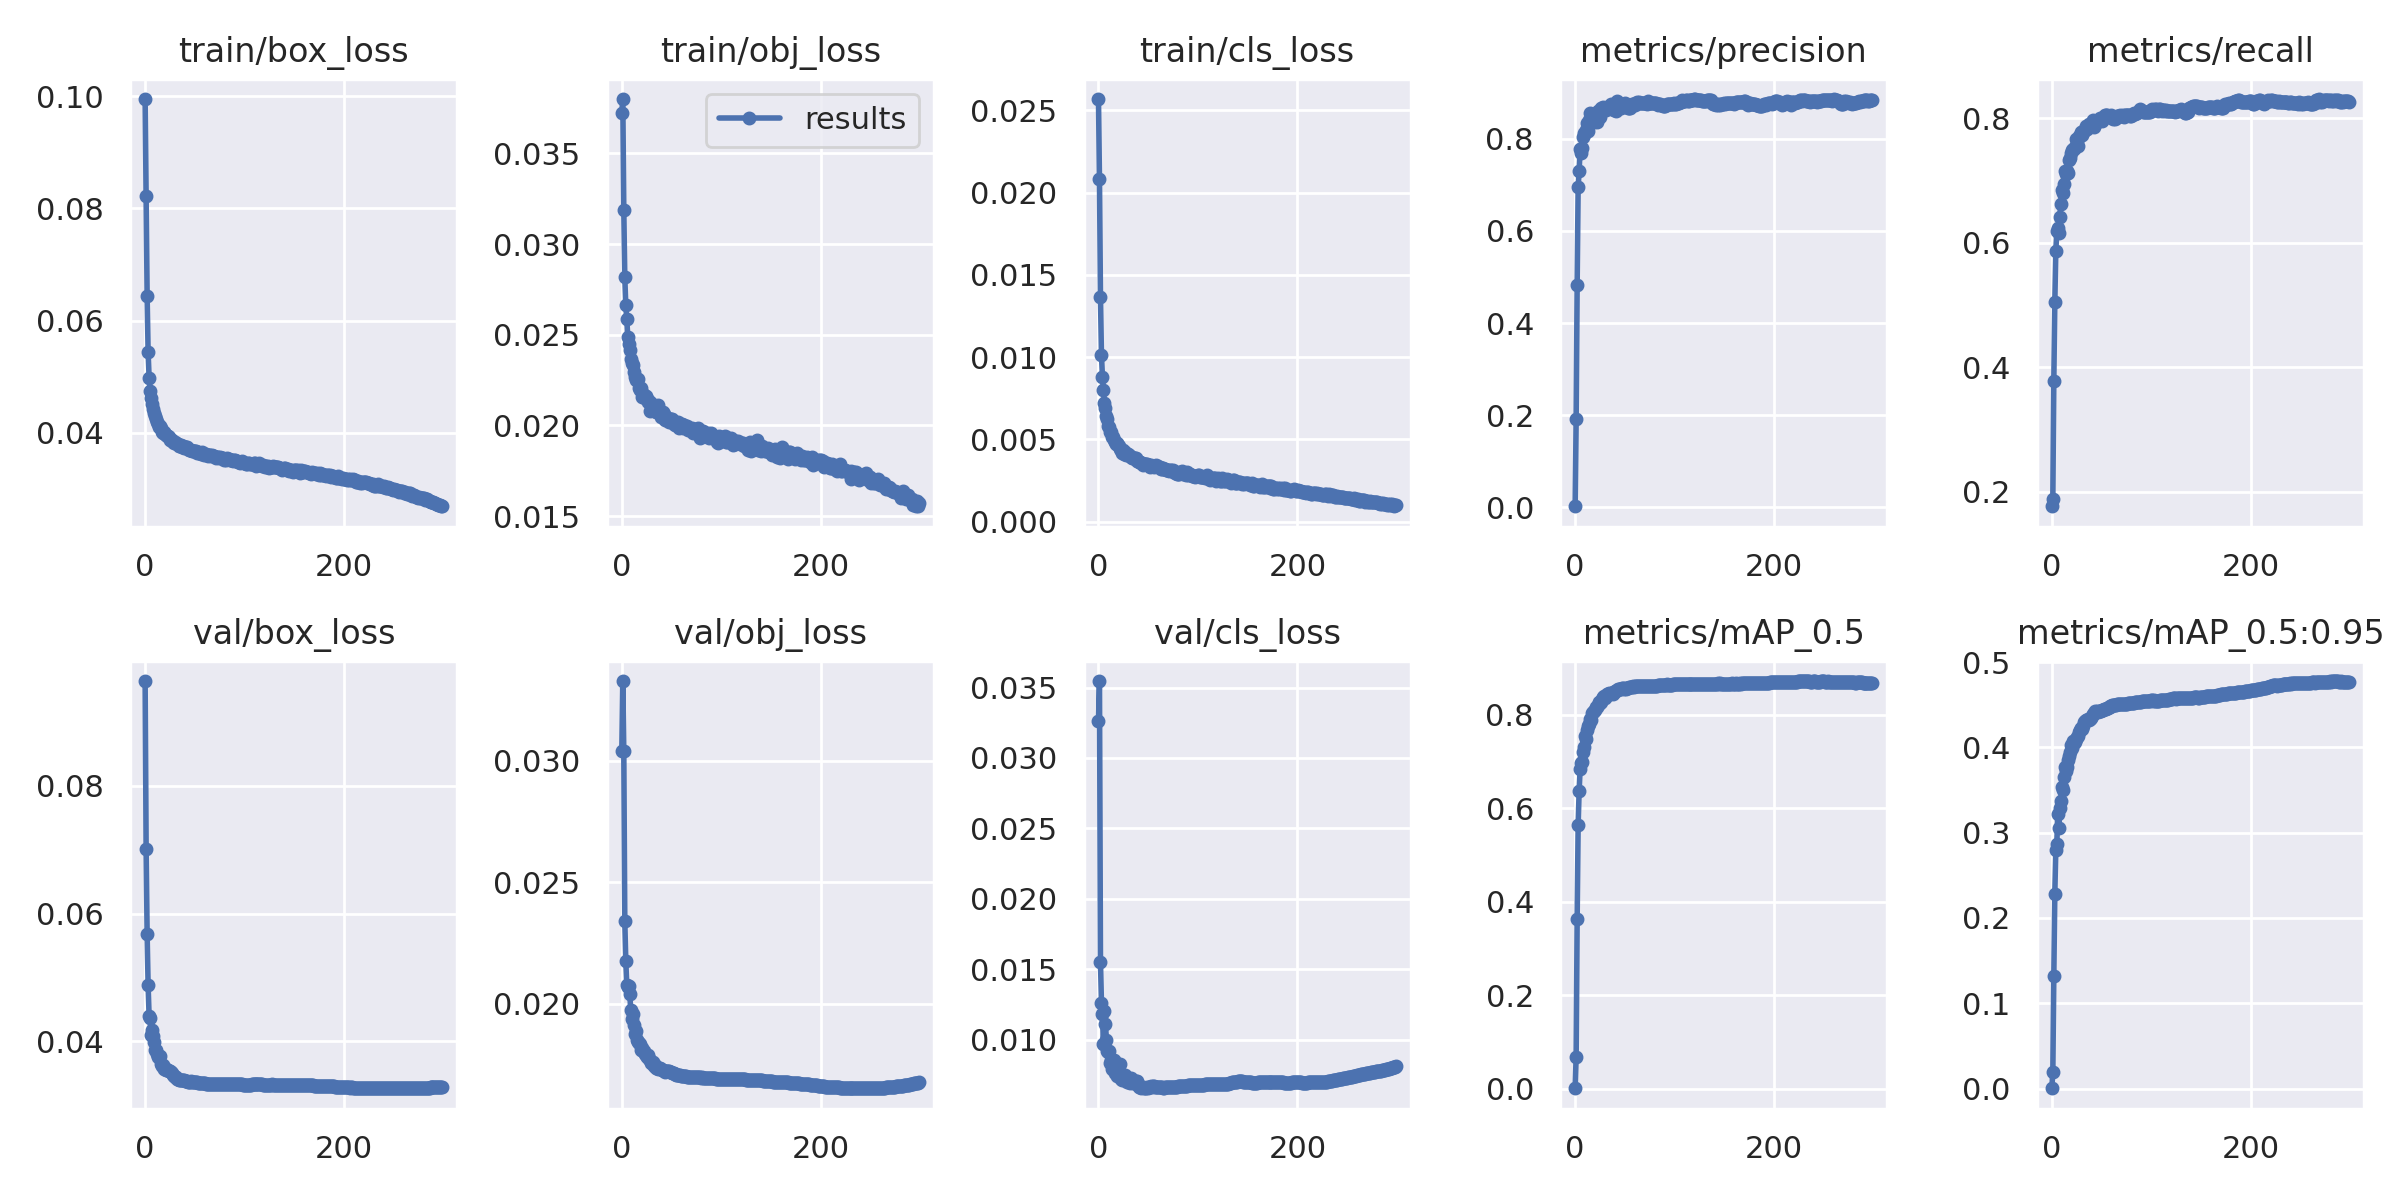

Data behind this chart, as committed beside it:
epoch, train/box_loss, train/obj_loss, train/cls_loss, metrics/precision, metrics/recall, metrics/mAP_0.5, metrics/mAP_0.5:0.95, val/box_loss, val/obj_loss, val/cls_loss, x/lr0, x/lr1, x/lr2
0, 0.0995, 0.03724, 0.02569, 0.002286, 0.177, 0.001347, 0.000323, 0.09642, 0.03039, 0.03262, 0.0701, 0.003322, 0.003322
1, 0.08212, 0.038, 0.0208, 0.1909, 0.1892, 0.0692, 0.01959, 0.07016, 0.03328, 0.03546, 0.04008, 0.006633, 0.006633
2, 0.06445, 0.03189, 0.01363, 0.4822, 0.3788, 0.3625, 0.1321, 0.05679, 0.03039, 0.01551, 0.01004, 0.009923, 0.009923
3, 0.05437, 0.02819, 0.01012, 0.695, 0.5044, 0.5639, 0.2286, 0.04877, 0.02342, 0.0126, 0.009901, 0.009901, 0.009901
4, 0.04983, 0.02663, 0.008791, 0.7306, 0.5863, 0.6368, 0.2798, 0.04393, 0.02178, 0.01182, 0.009901, 0.009901, 0.009901
5, 0.04745, 0.02588, 0.007971, 0.7786, 0.6183, 0.6847, 0.2867, 0.04368, 0.02079, 0.009673, 0.009868, 0.009868, 0.009868
6, 0.04624, 0.0249, 0.007205, 0.7687, 0.6235, 0.6963, 0.3217, 0.04106, 0.02071, 0.01199, 0.009835, 0.009835, 0.009835
7, 0.04516, 0.02451, 0.006932, 0.7808, 0.6159, 0.6995, 0.3051, 0.04179, 0.02074, 0.01107, 0.009802, 0.009802, 0.009802
8, 0.04418, 0.02415, 0.006432, 0.8045, 0.6413, 0.721, 0.3286, 0.04077, 0.02039, 0.009995, 0.009769, 0.009769, 0.009769
9, 0.04353, 0.02367, 0.00623, 0.8132, 0.6626, 0.7311, 0.3372, 0.03983, 0.01975, 0.00921, 0.009736, 0.009736, 0.009736
10, 0.04295, 0.02343, 0.005785, 0.8126, 0.6849, 0.755, 0.3536, 0.03857, 0.01938, 0.009083, 0.009703, 0.009703, 0.009703
11, 0.04248, 0.02333, 0.005732, 0.8183, 0.6793, 0.7492, 0.3506, 0.03862, 0.01959, 0.009157, 0.00967, 0.00967, 0.00967
12, 0.04191, 0.02293, 0.005463, 0.8348, 0.6935, 0.767, 0.3654, 0.03798, 0.01912, 0.008319, 0.009637, 0.009637, 0.009637
13, 0.0415, 0.0227, 0.005465, 0.817, 0.7147, 0.7753, 0.3766, 0.03747, 0.01878, 0.008536, 0.009604, 0.009604, 0.009604
14, 0.04107, 0.02251, 0.005161, 0.8401, 0.7106, 0.7805, 0.3728, 0.03764, 0.0189, 0.007938, 0.009571, 0.009571, 0.009571
15, 0.04118, 0.02251, 0.005121, 0.8572, 0.7157, 0.7916, 0.3768, 0.03776, 0.0185, 0.008334, 0.009538, 0.009538, 0.009538
16, 0.0409, 0.02254, 0.004977, 0.8375, 0.7113, 0.7887, 0.385, 0.03641, 0.01844, 0.008573, 0.009505, 0.009505, 0.009505
17, 0.04012, 0.02206, 0.004856, 0.8459, 0.7324, 0.8036, 0.3905, 0.03606, 0.01838, 0.007645, 0.009472, 0.009472, 0.009472
18, 0.04001, 0.02194, 0.004705, 0.8517, 0.7356, 0.8058, 0.3949, 0.03636, 0.01833, 0.008314, 0.009439, 0.009439, 0.009439
19, 0.04003, 0.02204, 0.004767, 0.8367, 0.7441, 0.808, 0.4024, 0.03564, 0.01811, 0.007431, 0.009406, 0.009406, 0.009406
20, 0.03977, 0.02159, 0.004665, 0.8429, 0.7489, 0.8104, 0.3996, 0.03578, 0.01821, 0.00776, 0.009373, 0.009373, 0.009373
21, 0.03957, 0.02173, 0.004577, 0.8451, 0.7506, 0.8168, 0.4072, 0.03549, 0.01806, 0.007713, 0.00934, 0.00934, 0.00934
22, 0.03939, 0.02169, 0.004438, 0.8363, 0.7512, 0.8159, 0.4054, 0.03556, 0.01806, 0.008258, 0.009307, 0.009307, 0.009307
23, 0.03942, 0.02151, 0.004324, 0.8611, 0.7534, 0.821, 0.4067, 0.03552, 0.01793, 0.007224, 0.009274, 0.009274, 0.009274
24, 0.03914, 0.02164, 0.004166, 0.8509, 0.7662, 0.8266, 0.4104, 0.03528, 0.01788, 0.007132, 0.009241, 0.009241, 0.009241
25, 0.03872, 0.02145, 0.004337, 0.8478, 0.763, 0.8262, 0.4127, 0.03529, 0.01783, 0.007214, 0.009208, 0.009208, 0.009208
26, 0.03872, 0.02129, 0.004121, 0.8662, 0.7554, 0.8274, 0.4134, 0.03513, 0.0179, 0.00715, 0.009175, 0.009175, 0.009175
27, 0.03877, 0.02134, 0.004208, 0.8635, 0.7718, 0.8346, 0.4178, 0.03503, 0.01775, 0.007463, 0.009142, 0.009142, 0.009142
28, 0.03834, 0.02079, 0.00403, 0.8686, 0.7706, 0.8379, 0.4199, 0.03468, 0.01768, 0.007227, 0.009109, 0.009109, 0.009109
29, 0.03813, 0.02124, 0.004108, 0.8668, 0.7773, 0.841, 0.4231, 0.03456, 0.01756, 0.006982, 0.009076, 0.009076, 0.009076
30, 0.03842, 0.02108, 0.004085, 0.8645, 0.7727, 0.8363, 0.4219, 0.03441, 0.01758, 0.007135, 0.009043, 0.009043, 0.009043
31, 0.03817, 0.02097, 0.004031, 0.8638, 0.7794, 0.8399, 0.4249, 0.03443, 0.0176, 0.007017, 0.00901, 0.00901, 0.00901
32, 0.0379, 0.02102, 0.00399, 0.8689, 0.7795, 0.8444, 0.4304, 0.0341, 0.01745, 0.006881, 0.008977, 0.008977, 0.008977
33, 0.03793, 0.02079, 0.003948, 0.8693, 0.7813, 0.8454, 0.4309, 0.03415, 0.01748, 0.007263, 0.008944, 0.008944, 0.008944
34, 0.03769, 0.02076, 0.003876, 0.866, 0.7875, 0.8463, 0.4319, 0.03392, 0.01738, 0.007147, 0.008911, 0.008911, 0.008911
35, 0.03767, 0.02072, 0.003837, 0.8685, 0.7833, 0.8437, 0.4317, 0.03391, 0.01738, 0.006947, 0.008878, 0.008878, 0.008878
36, 0.03779, 0.02113, 0.003846, 0.8751, 0.7862, 0.8458, 0.4333, 0.03393, 0.01734, 0.006926, 0.008845, 0.008845, 0.008845
37, 0.03748, 0.02077, 0.003854, 0.865, 0.7899, 0.8458, 0.4319, 0.03394, 0.01736, 0.006976, 0.008812, 0.008812, 0.008812
38, 0.03761, 0.02076, 0.00384, 0.8697, 0.7895, 0.8453, 0.4336, 0.03399, 0.01737, 0.007032, 0.008779, 0.008779, 0.008779
39, 0.0373, 0.02048, 0.003683, 0.8634, 0.7905, 0.8479, 0.435, 0.03397, 0.01733, 0.007058, 0.008746, 0.008746, 0.008746
40, 0.03739, 0.02071, 0.003692, 0.8692, 0.7913, 0.8503, 0.4371, 0.03385, 0.01729, 0.006765, 0.008713, 0.008713, 0.008713
41, 0.03753, 0.02074, 0.003615, 0.8613, 0.7964, 0.8508, 0.4389, 0.03371, 0.01727, 0.006659, 0.00868, 0.00868, 0.00868
42, 0.03737, 0.02062, 0.003628, 0.8816, 0.7858, 0.8526, 0.4408, 0.03373, 0.01724, 0.006624, 0.008647, 0.008647, 0.008647
43, 0.03708, 0.02032, 0.003587, 0.8768, 0.7913, 0.8549, 0.4429, 0.03365, 0.01722, 0.006583, 0.008614, 0.008614, 0.008614
44, 0.03685, 0.02034, 0.003555, 0.8735, 0.7957, 0.8549, 0.4421, 0.0336, 0.01723, 0.006624, 0.008581, 0.008581, 0.008581
45, 0.03691, 0.02038, 0.003463, 0.8745, 0.7955, 0.8544, 0.4422, 0.03365, 0.01724, 0.006642, 0.008548, 0.008548, 0.008548
46, 0.03684, 0.02041, 0.00351, 0.8677, 0.7972, 0.8558, 0.442, 0.03372, 0.01723, 0.006539, 0.008515, 0.008515, 0.008515
47, 0.0367, 0.02022, 0.003487, 0.8739, 0.7957, 0.8567, 0.4431, 0.0337, 0.01722, 0.00658, 0.008482, 0.008482, 0.008482
48, 0.03678, 0.02024, 0.003515, 0.8705, 0.7994, 0.8565, 0.4425, 0.03367, 0.0172, 0.006592, 0.008449, 0.008449, 0.008449
49, 0.03664, 0.02038, 0.003511, 0.8731, 0.7975, 0.8562, 0.443, 0.03364, 0.01719, 0.006618, 0.008416, 0.008416, 0.008416
50, 0.03666, 0.02037, 0.003455, 0.878, 0.7957, 0.8567, 0.4444, 0.0336, 0.01718, 0.006582, 0.008383, 0.008383, 0.008383
51, 0.03668, 0.02024, 0.003454, 0.8716, 0.7982, 0.8558, 0.4442, 0.03358, 0.01716, 0.006629, 0.00835, 0.00835, 0.00835
52, 0.03634, 0.02006, 0.003344, 0.8698, 0.8011, 0.857, 0.4446, 0.03356, 0.01714, 0.00666, 0.008317, 0.008317, 0.008317
53, 0.03647, 0.02013, 0.003434, 0.8678, 0.8046, 0.8576, 0.4451, 0.03353, 0.01713, 0.006665, 0.008284, 0.008284, 0.008284
54, 0.03631, 0.02004, 0.003371, 0.8669, 0.8058, 0.8593, 0.4456, 0.03351, 0.01711, 0.006662, 0.008251, 0.008251, 0.008251
55, 0.03644, 0.02005, 0.003354, 0.8675, 0.8057, 0.8592, 0.4462, 0.0335, 0.01709, 0.006692, 0.008218, 0.008218, 0.008218
56, 0.03625, 0.02009, 0.003343, 0.8727, 0.8039, 0.8598, 0.4468, 0.03346, 0.01708, 0.00668, 0.008185, 0.008185, 0.008185
57, 0.03649, 0.02017, 0.003353, 0.8755, 0.8031, 0.8606, 0.447, 0.03345, 0.01707, 0.00666, 0.008152, 0.008152, 0.008152
58, 0.03626, 0.01987, 0.00345, 0.8749, 0.8034, 0.8609, 0.4477, 0.0334, 0.01706, 0.006642, 0.008119, 0.008119, 0.008119
59, 0.03601, 0.02005, 0.00341, 0.8751, 0.8036, 0.8604, 0.4482, 0.0334, 0.01706, 0.006641, 0.008086, 0.008086, 0.008086
... 240 more rows
